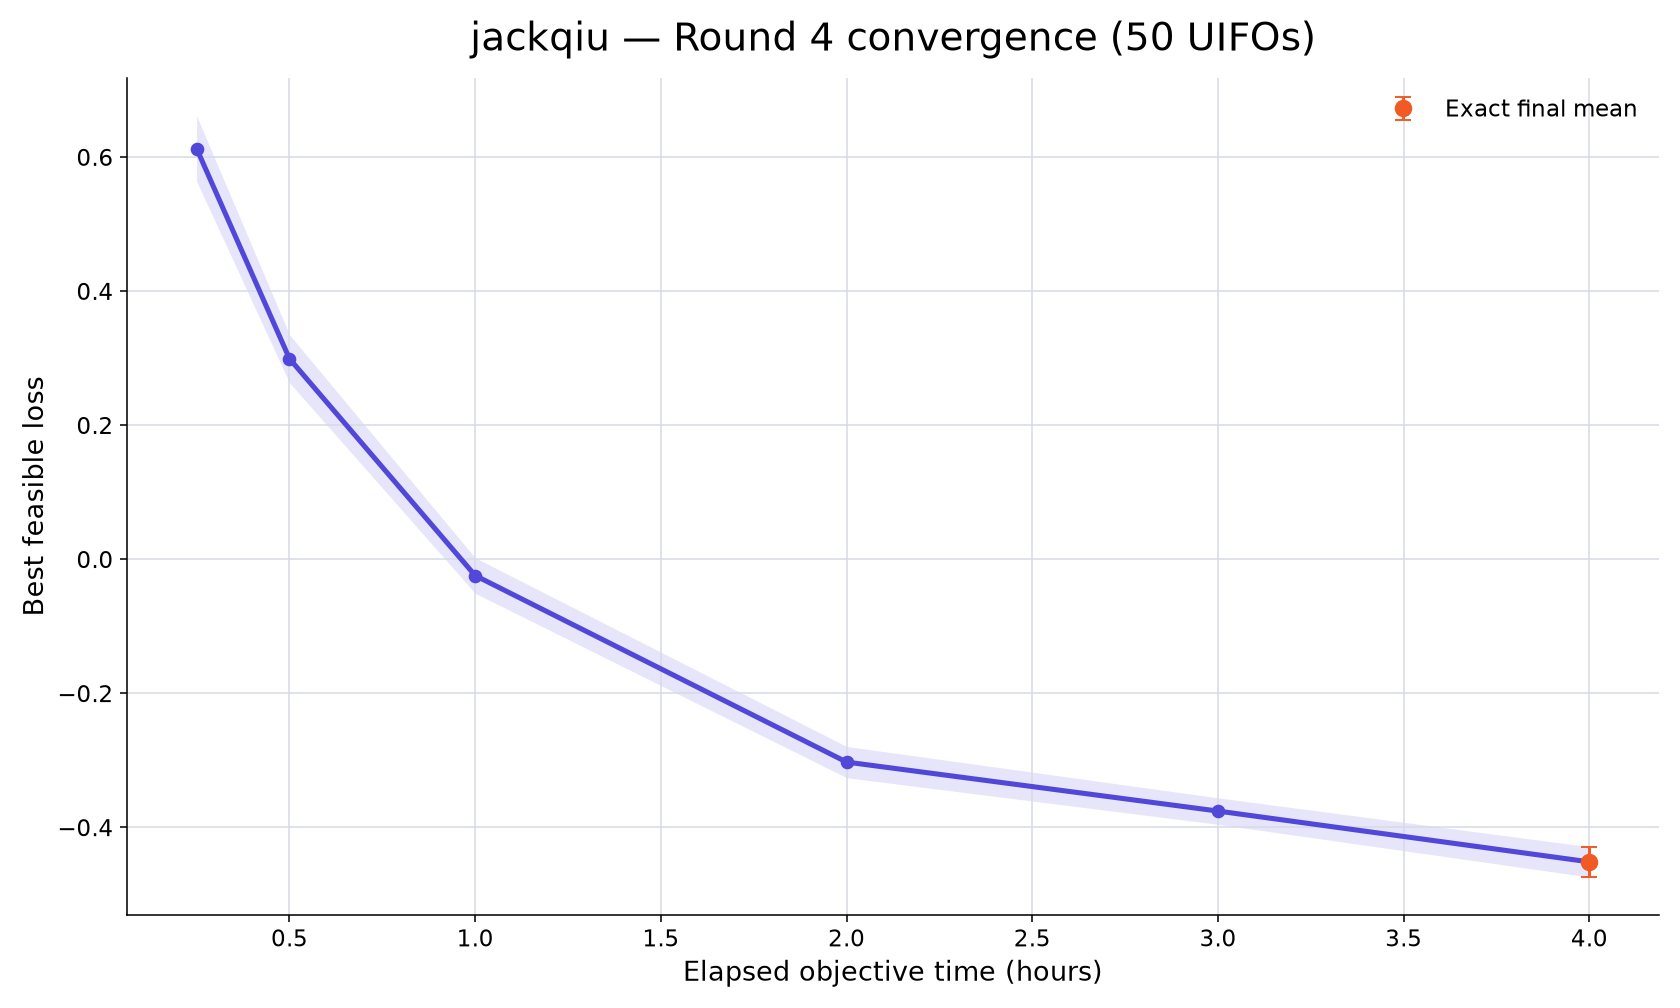

Data behind this chart, as committed beside it:
rank, participant_id, elapsed_minutes, runs_with_value, mean_best_feasible_loss, std_best_feasible_loss, sem_best_feasible_loss, median_best_feasible_loss, minimum_best_feasible_loss, maximum_best_feasible_loss, exact_run_count, conservative_upper_bound_run_count, missing_run_count
9, jackqiu, 15, 50, 0.6124, 0.3461, 0.04894, 0.5774, -0.0365, 1.346, 0, 50, 0
9, jackqiu, 30, 50, 0.299, 0.2527, 0.03573, 0.2892, -0.1948, 0.9257, 0, 50, 0
9, jackqiu, 60, 50, -0.02443, 0.1868, 0.02641, -0.04494, -0.4255, 0.4255, 0, 50, 0
9, jackqiu, 120, 50, -0.3027, 0.1646, 0.02328, -0.319, -0.5757, 0.3093, 0, 50, 0
9, jackqiu, 180, 50, -0.3758, 0.1395, 0.01972, -0.4012, -0.62, 0.2319, 0, 50, 0
9, jackqiu, 240, 50, -0.4516, 0.1594, 0.02254, -0.4719, -0.7326, 0.2276, 50, 0, 0
